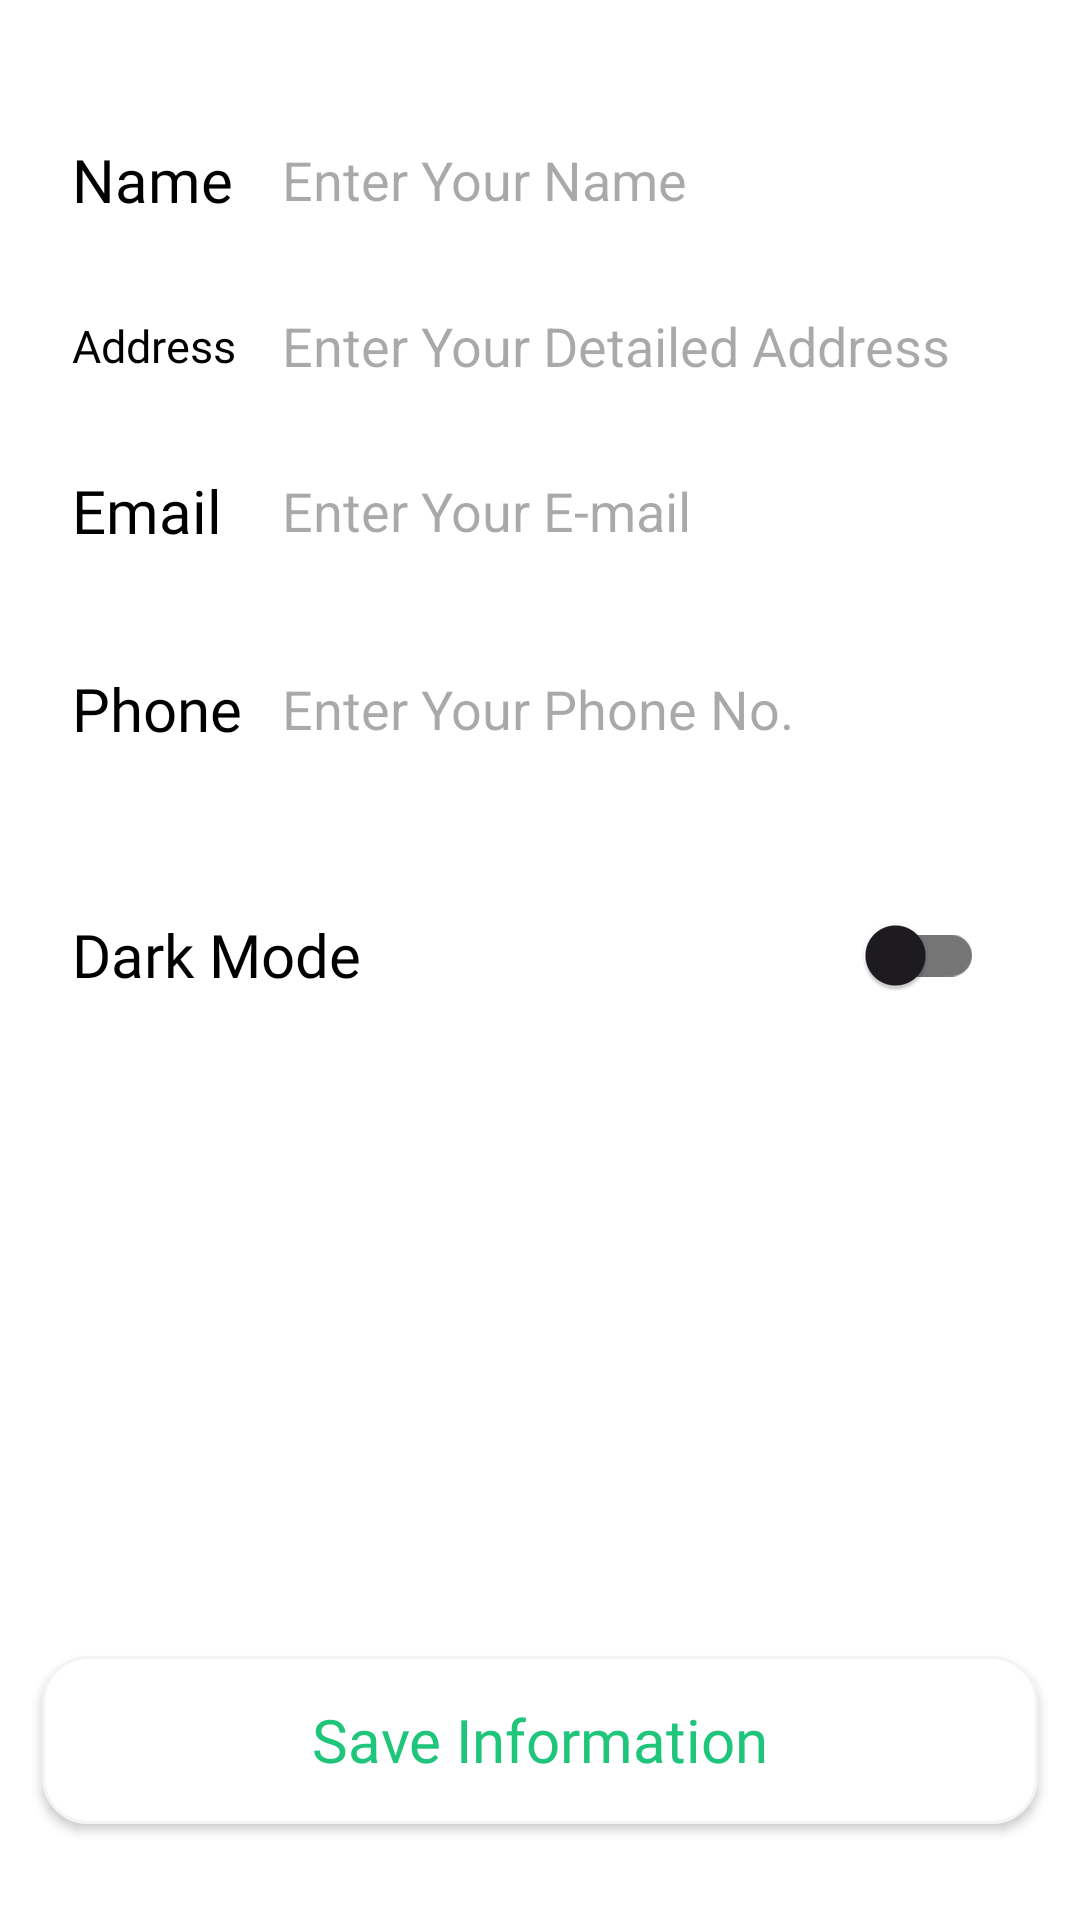

Layout XML and referenced resources for this Android screen:
<!-- AndroidManifest.xml: application theme Theme.FeastFast -->
<!-- res/layout/fragment_profile.xml -->
<?xml version="1.0" encoding="utf-8"?>
<FrameLayout xmlns:android="http://schemas.android.com/apk/res/android"
    xmlns:tools="http://schemas.android.com/tools"
    xmlns:app="http://schemas.android.com/apk/res-auto"
    android:layout_width="match_parent"
    android:layout_height="match_parent"
    android:orientation="vertical"
    android:paddingStart="6dp"
    android:background="@color/white"
    android:paddingEnd="6dp"
    tools:context=".Fragment.ProfileFragment">

    <LinearLayout
        android:layout_width="match_parent"
        android:orientation="vertical"
        android:layout_height="wrap_content">

        
        <LinearLayout
            android:layout_width="match_parent"
            android:layout_height="56dp"
            android:layout_marginLeft="10dp"
            android:layout_marginTop="32dp"
            android:layout_marginRight="10dp"
            android:background="@drawable/profileedittextshape"
            android:elevation="2dp"
            android:gravity="center_vertical"
            android:orientation="horizontal">

            <TextView
                android:layout_width="30dp"
                android:layout_height="wrap_content"
                android:layout_marginLeft="8dp"
                android:layout_weight="1"
                android:fontFamily="@font/aoboshi_one"
                android:text="Name"
                android:textColor="@color/black"
                android:textSize="20sp" />

            <EditText
                android:id="@+id/name"
                android:layout_width="wrap_content"
                android:layout_height="wrap_content"
                android:layout_weight="1"
                android:background="@android:color/transparent"
                android:ems="10"
                android:fontFamily="sans-serif"
                android:hint="Enter Your Name"
                android:inputType="text" />
        </LinearLayout>

        
        <LinearLayout
            android:layout_width="match_parent"
            android:layout_height="wrap_content"
            android:layout_marginLeft="10dp"
            android:layout_marginTop="10dp"
            android:layout_marginRight="10dp"
            android:background="@drawable/profileedittextshape"
            android:elevation="2dp"
            android:gravity="center_vertical"
            android:orientation="horizontal">

            <TextView
                android:layout_width="30dp"
                android:layout_height="wrap_content"
                android:layout_marginLeft="8dp"
                android:layout_weight="1"
                android:fontFamily="@font/aoboshi_one"
                android:text="Address"
                android:textColor="@color/black"
                android:textSize="15sp" />

            <EditText
                android:id="@+id/address"
                android:layout_width="wrap_content"
                android:layout_height="wrap_content"
                android:layout_marginTop="5dp"
                android:layout_marginBottom="5dp"
                android:layout_weight="1"
                android:background="@android:color/transparent"
                android:ems="10"
                android:fontFamily="sans-serif"
                android:hint="Enter Your Detailed Address"
                android:inputType="textMultiLine" />
        </LinearLayout>

        
        <LinearLayout
            android:layout_width="match_parent"
            android:layout_height="56dp"
            android:layout_marginLeft="10dp"
            android:layout_marginTop="10dp"
            android:layout_marginRight="10dp"
            android:background="@drawable/profileedittextshape"
            android:elevation="2dp"
            android:gravity="center_vertical"
            android:orientation="horizontal">

            <TextView
                android:layout_width="30dp"
                android:layout_height="wrap_content"
                android:layout_marginStart="8dp"
                android:layout_weight="1"
                android:fontFamily="@font/aoboshi_one"
                android:text="Email"
                android:textColor="@color/black"
                android:textSize="20sp" />

            <EditText
                android:id="@+id/email"
                android:layout_width="wrap_content"
                android:layout_height="wrap_content"
                android:layout_weight="1"
                android:background="@android:color/transparent"
                android:ems="10"
                android:fontFamily="sans-serif"
                android:hint="Enter Your E-mail"
                android:inputType="textEmailAddress" />
        </LinearLayout>

        
        <LinearLayout
            android:layout_width="match_parent"
            android:layout_height="56dp"
            android:layout_marginLeft="10dp"
            android:layout_marginTop="10dp"
            android:layout_marginRight="10dp"
            android:layout_marginBottom="10dp"
            android:background="@drawable/profileedittextshape"
            android:elevation="2dp"
            android:gravity="center_vertical"
            android:orientation="horizontal">

            <TextView
                android:id="@+id/textView24"
                android:layout_width="30dp"
                android:layout_height="wrap_content"
                android:layout_marginLeft="8dp"
                android:layout_weight="1"
                android:fontFamily="@font/aoboshi_one"
                android:text="Phone"
                android:textColor="@color/black"
                android:textSize="20sp" />

            <EditText
                android:id="@+id/phone"
                android:layout_width="wrap_content"
                android:layout_height="wrap_content"
                android:layout_weight="1"
                android:background="@android:color/transparent"
                android:ems="10"
                android:fontFamily="sans-serif"
                android:hint="Enter Your Phone No."
                android:inputType="phone" />
        </LinearLayout>

        
        <LinearLayout
            android:layout_width="match_parent"
            android:layout_height="wrap_content"
            android:layout_marginLeft="10dp"
            android:layout_marginTop="10dp"
            android:layout_marginRight="10dp"
            android:layout_marginBottom="10dp"
            android:background="@drawable/profileedittextshape"
            android:elevation="2dp"
            android:gravity="center_vertical"
            android:orientation="horizontal"
            android:paddingStart="8dp"
            android:paddingEnd="16dp"
            android:paddingTop="10dp"
            android:paddingBottom="10dp">

            <TextView
                android:layout_width="0dp"
                android:layout_height="wrap_content"
                android:layout_weight="1"
                android:fontFamily="@font/aoboshi_one"
                android:text="Dark Mode"
                android:textColor="@color/black"
                android:textSize="20sp" />

            <androidx.appcompat.widget.SwitchCompat
                android:id="@+id/darkModeSwitch"
                android:layout_width="wrap_content"
                android:layout_height="wrap_content"
                android:thumbTint="@color/black"
                app:trackTint="#757575" />
        </LinearLayout>

    </LinearLayout>

    
    <androidx.appcompat.widget.AppCompatButton
        android:id="@+id/saveInfoButton"
        android:background="@drawable/proceedbuttonshape"
        android:elevation="5dp"
        android:layout_marginBottom="32dp"
        android:textAllCaps="false"
        android:layout_width="match_parent"
        android:layout_marginRight="8dp"
        android:layout_marginLeft="8dp"
        android:layout_height="56dp"
        android:fontFamily="@font/aoboshi_one"
        android:layout_gravity="bottom"
        android:textColor="@color/textColor"
        android:textSize="20sp"
        android:text="Save Information" />

</FrameLayout>
<!-- resources referenced by this layout -->
<resources>
  <color name="black">#FF000000</color>
  <color name="textColor">#1FC57A</color>
  <color name="white">#FFFFFFFF</color>
  <!-- drawable proceedbuttonshape (drawable) -->
  <?xml version="1.0" encoding="utf-8"?>
  <shape xmlns:android="http://schemas.android.com/apk/res/android">
  <solid android:color="@color/white"/>
      <stroke android:color="#f4f4f4"
          android:width="1dp"/>
          <corners android:radius="15dp"/>
  </shape>
  <style name="Theme.FeastFast" parent="Base.Theme.FeastFast" />
  <style name="Base.Theme.FeastFast" parent="Theme.Material3.DayNight.NoActionBar">
          
          
      </style>
</resources>
